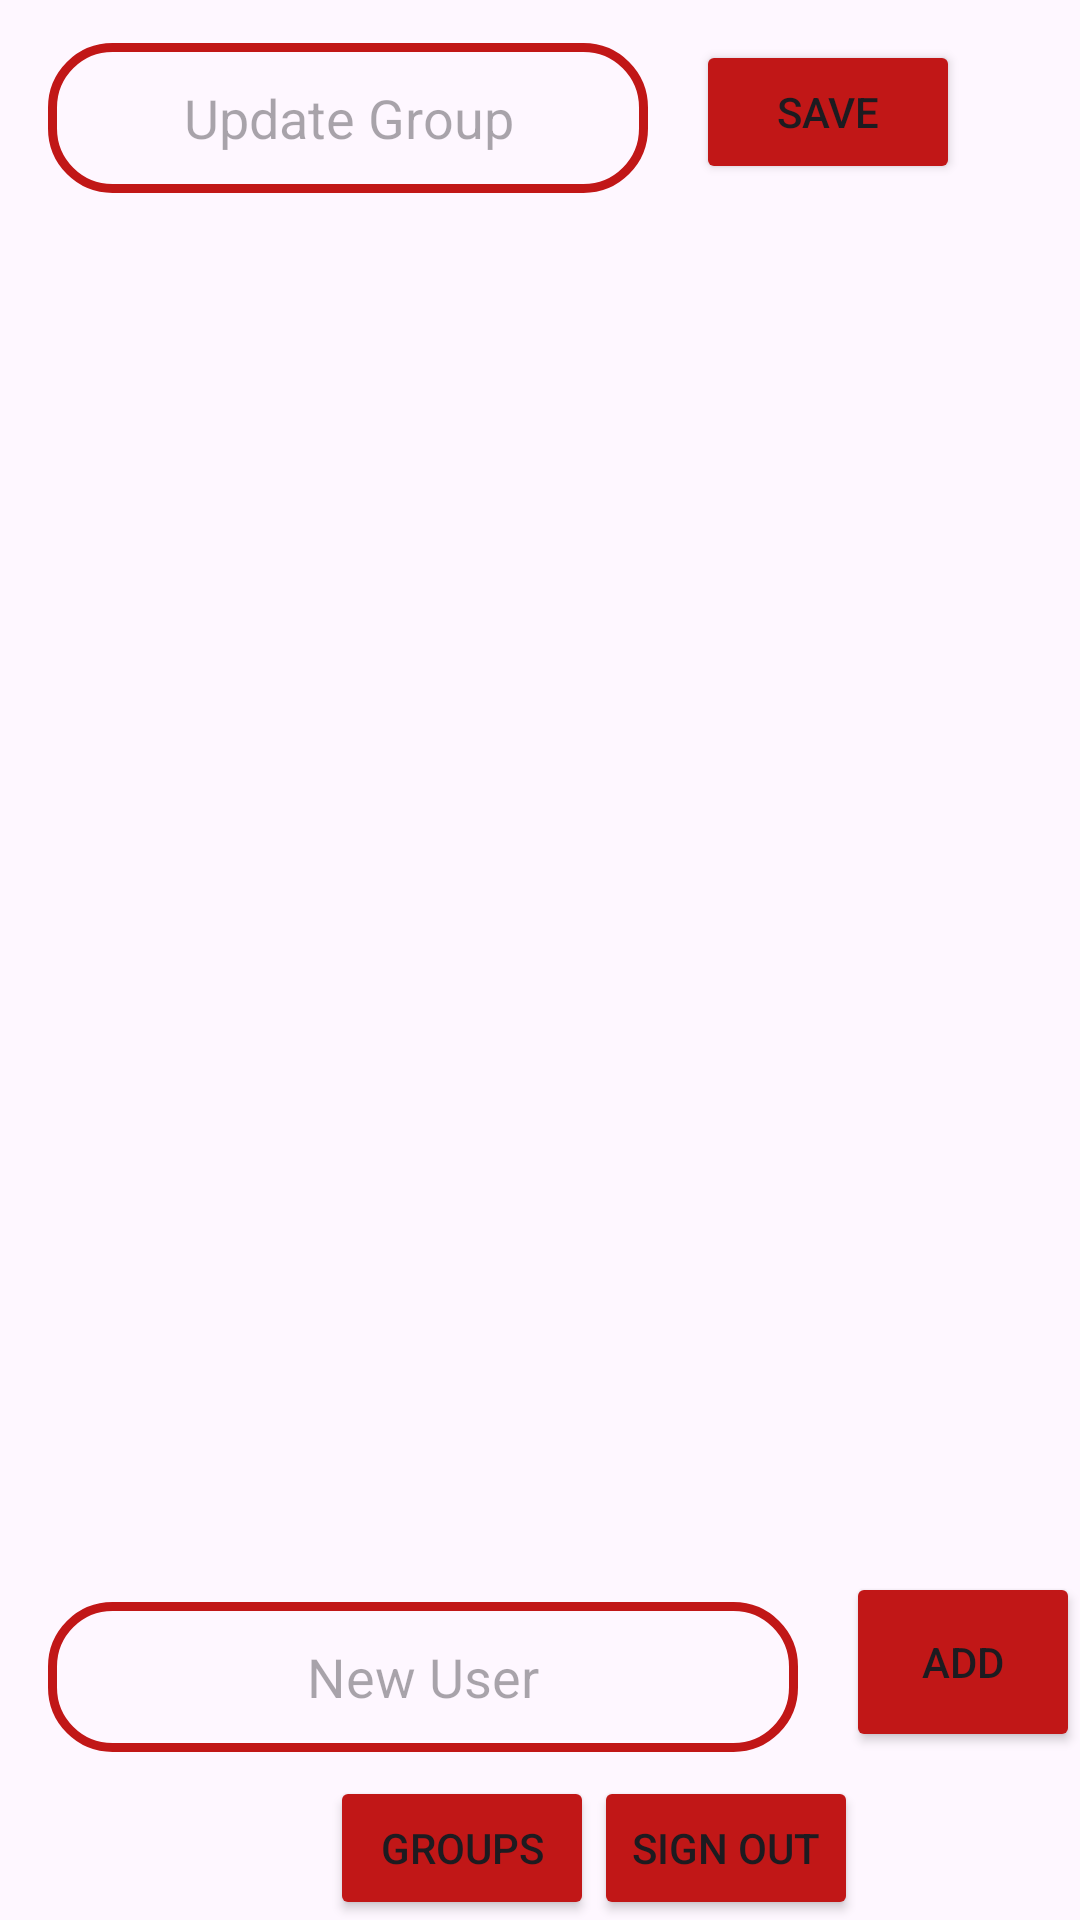

Here is an Android app screen rendered from its layout file. Give the layout XML and the strings, colors and styles it references.
<!-- AndroidManifest.xml: application theme Theme.RoommateApp -->
<!-- res/layout/users_fragment.xml -->
<?xml version="1.0" encoding="utf-8"?>
<RelativeLayout xmlns:android="http://schemas.android.com/apk/res/android"
    xmlns:app="http://schemas.android.com/apk/res-auto"
    xmlns:tools="http://schemas.android.com/tools"
    android:orientation="vertical"
    android:layout_width="match_parent"
    android:layout_height="match_parent"
    tools:context=".ui.GroupsFragment">

    <LinearLayout
        android:layout_width="match_parent"
        android:layout_height="75dp"
        android:id="@+id/update_name"
        android:orientation="horizontal"
        android:gravity="center_vertical"
        >

        <EditText
            android:layout_width="200dp"
            android:layout_height="50dp"
            android:layout_marginLeft="16dp"
            android:layout_marginRight="16dp"
            android:layout_marginBottom="8dp"
            android:id="@+id/group_name"
            android:background="@drawable/rounded_edit_text"
            android:hint="@string/update_group"
            android:paddingStart="10dp"
            android:paddingEnd="10dp"
            android:textColor="@color/black"
            android:layout_marginTop="10dp"
            android:inputType="text"
            android:layout_above="@id/groupsButton"
            android:textAlignment="center"
            />
        <Button
            android:id="@+id/saveButton"
            android:layout_width="wrap_content"
            android:layout_height="wrap_content"
            android:text="@string/save"
            android:backgroundTint="@color/red"
            android:layout_toEndOf="@id/new_list"
            android:layout_below="@id/usersList"
            android:layout_alignBottom="@id/new_list"
            />
    </LinearLayout>
    <EditText
        android:layout_width="250dp"
        android:layout_height="50dp"
        android:layout_marginLeft="16dp"
        android:layout_marginRight="16dp"
        android:layout_marginBottom="8dp"
        android:id="@+id/new_list"
        android:background="@drawable/rounded_edit_text"
        android:hint="@string/new_user"
        android:paddingStart="10dp"
        android:paddingEnd="10dp"
        android:textColor="@color/black"
        android:layout_marginTop="10dp"
        android:inputType="text"
        android:layout_above="@id/groupsButton"
        android:textAlignment="center"
        />

    <Button
        android:id="@+id/addButton"
        android:layout_width="wrap_content"
        android:layout_height="wrap_content"
        android:text="@string/add"
        android:backgroundTint="@color/red"
        android:layout_toEndOf="@id/new_list"
        android:layout_below="@id/usersList"
        android:layout_alignBottom="@id/new_list"
        />
    <Button
        android:id="@+id/groupsButton"
        android:layout_width="wrap_content"
        android:layout_height="wrap_content"
        android:layout_alignParentBottom="true"
        android:text="@string/groups"
        android:backgroundTint="@color/red"
        android:layout_marginLeft="110dp"
        />
    <Button
        android:id="@+id/signoutButton"
        android:layout_width="wrap_content"
        android:layout_height="wrap_content"
        android:layout_alignParentBottom="true"
        android:text="@string/signout"
        android:layout_toEndOf="@id/groupsButton"
        android:backgroundTint="@color/red"/>
    <ListView
        android:id="@+id/usersList"
        android:layout_width="match_parent"
        android:layout_height="match_parent"
        android:layout_above="@id/new_list"
        android:layout_below="@id/update_name"
        />

















</RelativeLayout>
<!-- resources referenced by this layout -->
<resources>
  <color name="black">#FF000000</color>
  <color name="red">#C11717</color>
  <!-- drawable rounded_edit_text (drawable) -->
  <?xml version="1.0" encoding="utf-8"?>
  <shape xmlns:android="http://schemas.android.com/apk/res/android"
      android:shape="rectangle">
  
      <stroke
          android:width="3dp"
          android:color="@color/red"/>
      <corners
          android:radius="20dp"/>
  </shape>
  <string name="add">Add</string>
  <string name="create">Create</string>
  <string name="delete">Delete</string>
  <string name="groups">Groups</string>
  <string name="new_user">New User</string>
  <string name="save">Save</string>
  <string name="signout">Sign Out</string>
  <string name="update">Update</string>
  <string name="update_group">Update Group</string>
  <style name="Theme.RoommateApp" parent="Base.Theme.RoommateApp" />
  <style name="Base.Theme.RoommateApp" parent="Theme.Material3.DayNight.NoActionBar">
          
          
      </style>
</resources>
